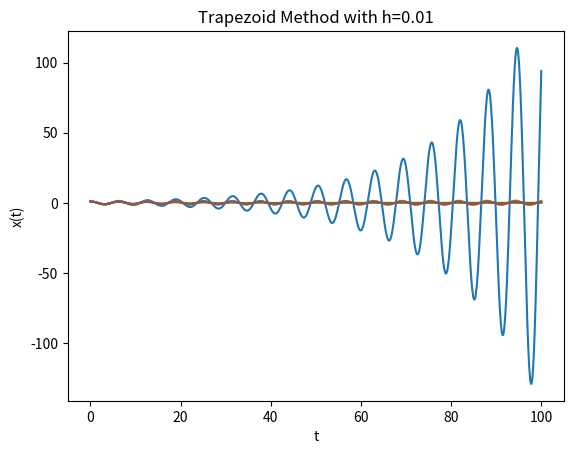

Recreate this plot in Python.
from __future__ import division
from pylab import *
from scipy.optimize import fsolve
import matplotlib.pyplot as plt

def euler(f, t0, y0, h, N):
    t = t0 + arange(N+1)*h
    y = zeros((N+1, size(y0)))
    y[0] = y0
    for n in range(N):
        y[n+1] = y[n] + h*f(t[n], y[n])
    return y

def backwardEuler(f, t0, y0, h, N):
    t = t0 + arange(N+1)*h
    y = zeros((N+1, size(y0)))
    y[0] = y0
    for n in range(N):
        def F(ynplus1):
            return -ynplus1 + y[n] + h*f(t[n+1], ynplus1)
        y[n+1] = fsolve(F, y[n])
    return y
    
def trapezoid(f, t0, y0, h, N):
    t = t0 + arange(N+1)*h
    y = zeros((N+1, size(y0)))
    y[0] = y0
    for n in range(N):
        def F(ynplus1):
            return -ynplus1 + y[n] + 0.5*h*(f(t[n],y[n]) + f(t[n+1],ynplus1))
        y[n+1] = fsolve(F,y[n])
    return y

A = [[0,1],[-1,0]];

def f(t,y):
    return dot(A,y);
    
def main():
    y0 = [1,0];
    t0 = 0;
    tmax = 100;

    h1 = 0.1;
    N1 = 1000;
    y1 = euler(f,t0,y0,h1,N1);
    t1 = t0 + arange(N1+1)*h1;
    plt.plot(t1,y1[:,0]);
    plt.xlabel('t');
    plt.ylabel('x(t)');
    plt.title('Euler Method with h=0.1');
    plt.show();
    
    h2 = 0.01;
    N2 = 10000;
    y2 = euler(f,t0,y0,h2,N2);
    t2 = t0 + arange(N2+1)*h2;
    plt.plot(t2,y2[:,0]);
    plt.xlabel('t');
    plt.ylabel('x(t)');
    plt.title('Euler Method with h=0.01');
    plt.show();
    
    y3 = backwardEuler(f,t0,y0,h1,N1);
    plt.plot(t1,y3[:,0]);
    plt.xlabel('t');
    plt.ylabel('x(t)');
    plt.title('BackwardEuler Method with h=0.1');
    plt.show();
    
    y4 = backwardEuler(f,t0,y0,h2,N2);
    plt.plot(t2,y4[:,0]);
    plt.xlabel('t');
    plt.ylabel('x(t)');
    plt.title('BackwardEuler Method with h=0.01');
    plt.show();
    
    y5 = trapezoid(f,t0,y0,h1,N1);
    plt.plot(t1,y5[:,0]);
    plt.xlabel('t');
    plt.ylabel('x(t)');
    plt.title('Trapezoid Method with h=0.1');
    plt.show();
    
    y6 = trapezoid(f,t0,y0,h2,N2);
    plt.plot(t2,y6[:,0]);
    plt.xlabel('t');
    plt.ylabel('x(t)');
    plt.title('Trapezoid Method with h=0.01');
    plt.show();


if __name__ == "__main__": main()